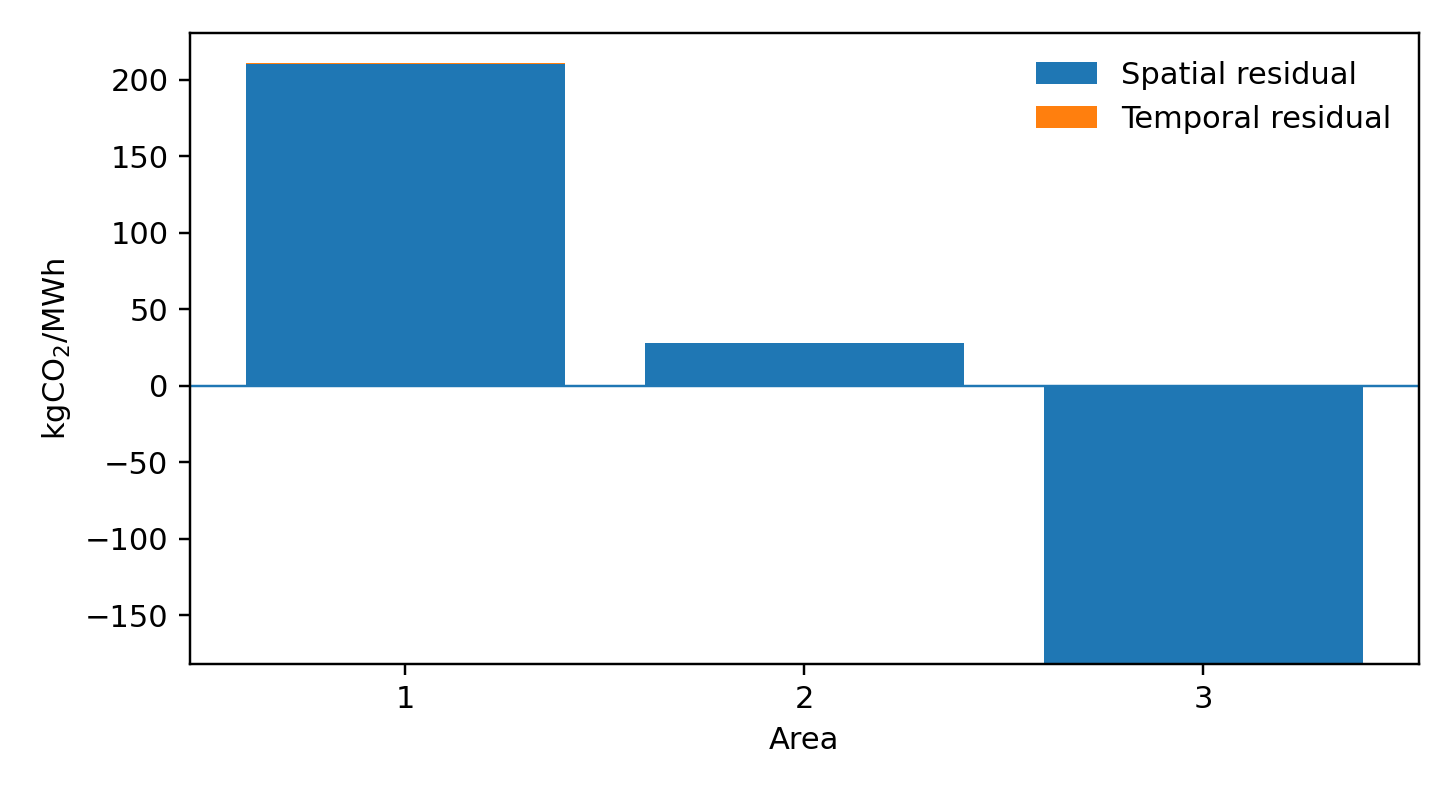

Source data for this figure (header and first rows):
area, YF_reference, YH_hourly_area, YD_direct_month, Delta_total, Delta_spatial, Delta_temporal, closure
1, 899.9, 689.3, 688.9, 211, 210.6, 0.3682, 0.0
2, 935.7, 907.7, 908.1, 27.65, 28.07, -0.4201, 0.0
3, 450.5, 632.4, 632.3, -181.8, -181.9, 0.04424, 0.0
